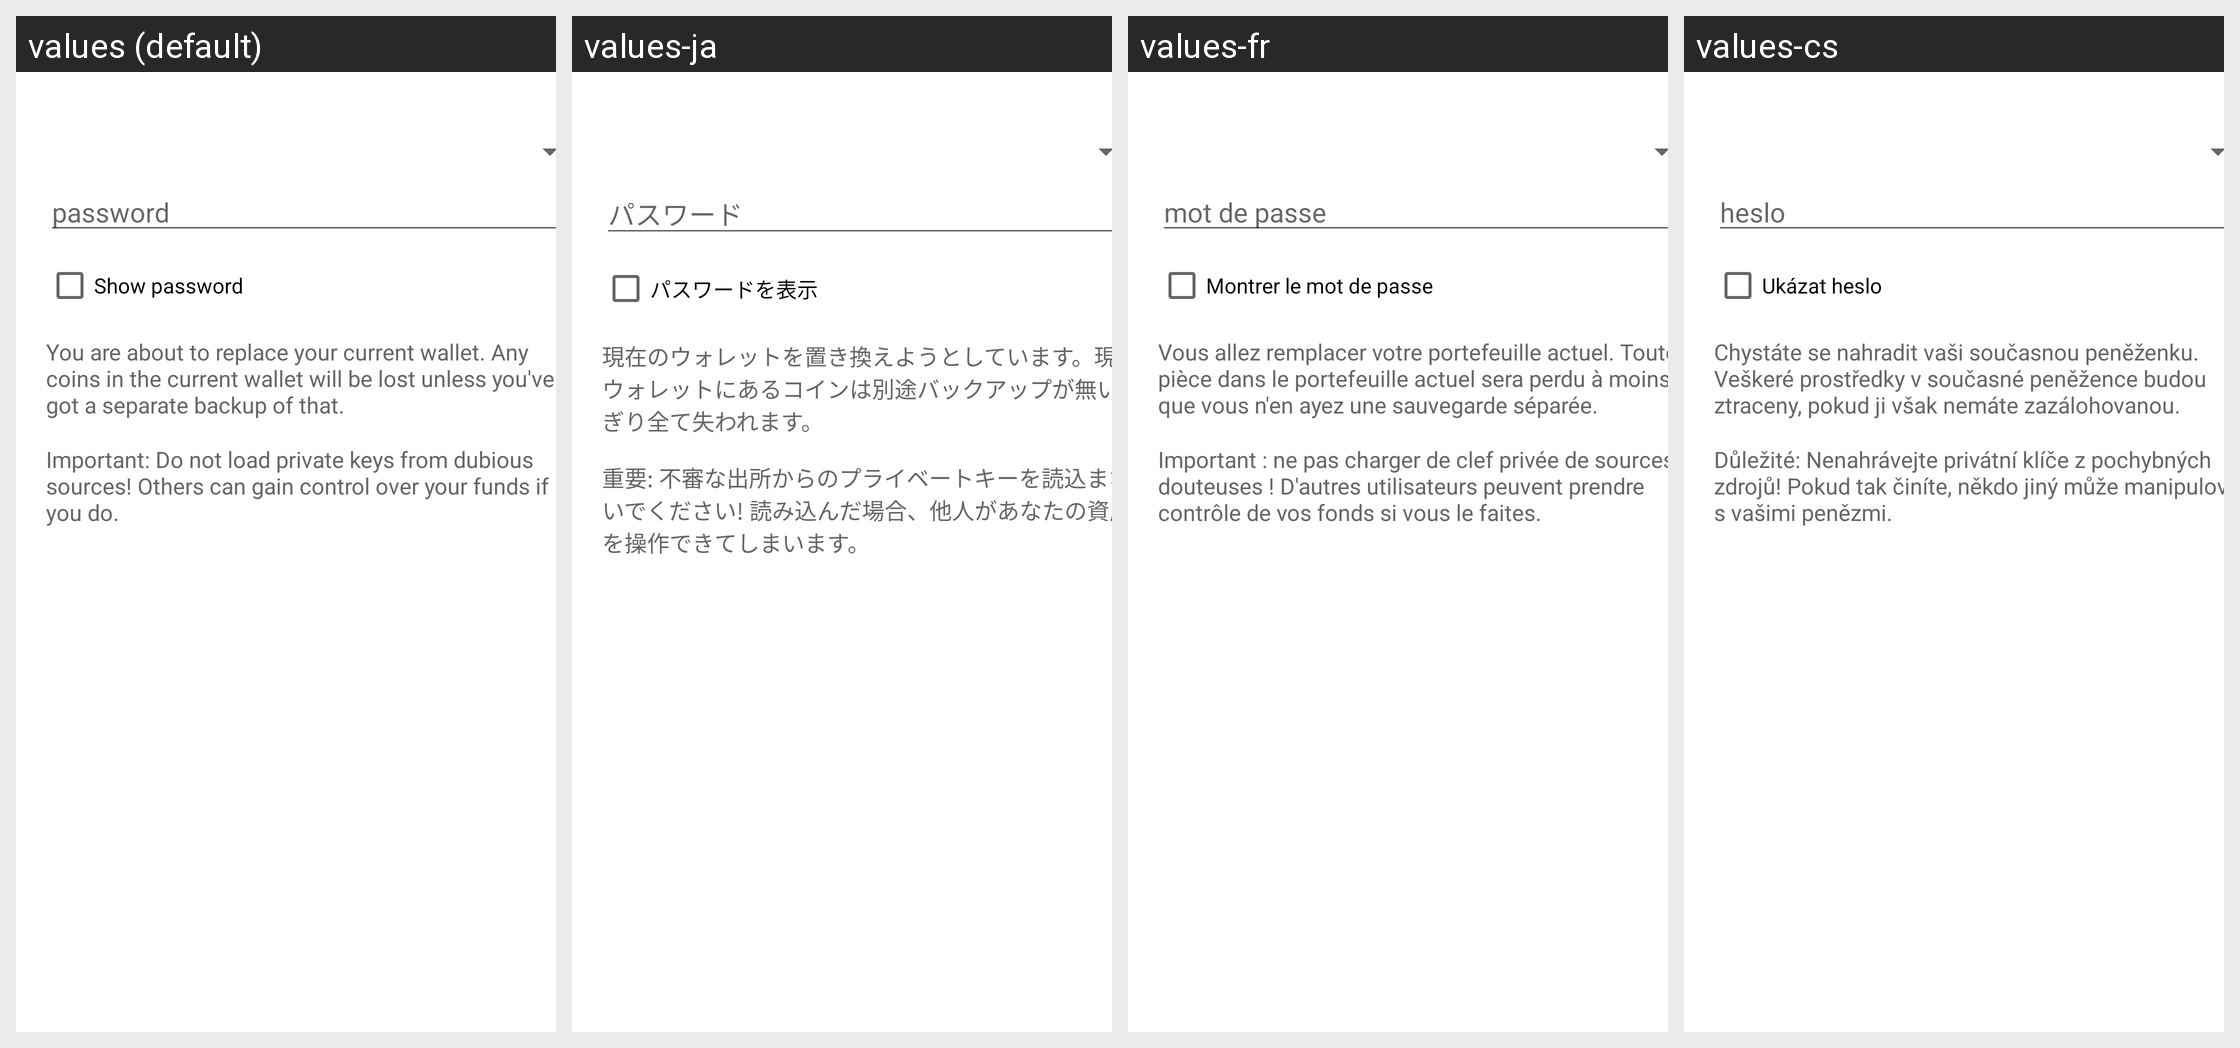

Translations of the strings shown on this Android screen, per locale in the grid:
Android screen res/layout/restore_wallet_dialog.xml rendered under 4 locales, left to right: values (default), values-ja, values-fr, values-cs. Device: Nexus 5 (rendered at 1080×1920; each locale shown at half size, 540×960, under a caption strip naming it); theme Theme.MaterialComponents.DayNight.NoActionBar.
Other locales in the repository, not shown: values-da, values-de, values-el, values-es, values-fi, values-hu, values-id, values-it, values-mk, values-nb, values-nl, values-pl, values-pt-rBR, values-ru, values-sk, values-sl, values-sv, values-tr, values-vi, values-zh, values-zh-rTW.
Strings drawn on this screen, with the default value and each locale's value (text and hints the layout hard-codes, and strings that could not be matched under every locale, appear in the picture but are not listed):

import_export_keys_dialog_password
  values: password
  values-ja: パスワード
  values-fr: mot de passe
  values-cs: heslo

import_export_keys_dialog_show
  values: Show password
  values-ja: パスワードを表示
  values-fr: Montrer le mot de passe
  values-cs: Ukázat heslo

restore_wallet_dialog_replace_warning
  values: You are about to replace your current wallet. Any coins in the current wallet will be lost unless you've got a separate backup of that.
  values-ja: 現在のウォレットを置き換えようとしています。現在ウォレットにあるコインは別途バックアップが無いかぎり全て失われます。
  values-fr: Vous allez remplacer votre portefeuille actuel. Toute pièce dans le portefeuille actuel sera perdu à moins que vous n'en ayez une sauvegarde séparée.
  values-cs: Chystáte se nahradit vaši současnou peněženku. Veškeré prostředky v současné peněžence budou ztraceny, pokud ji však nemáte zazálohovanou.

import_keys_dialog_warning
  values: Important: Do not load private keys from dubious sources! Others can gain control over your funds if you do.
  values-ja: 重要: 不審な出所からのプライベートキーを読込まないでください! 読み込んだ場合、他人があなたの資産を操作できてしまいます。
  values-fr: Important : ne pas charger de clef privée de sources douteuses ! D'autres utilisateurs peuvent prendre contrôle de vos fonds si vous le faites.
  values-cs: Důležité: Nenahrávejte privátní klíče z pochybných zdrojů! Pokud tak činíte, někdo jiný může manipulovat s vašimi penězmi.
